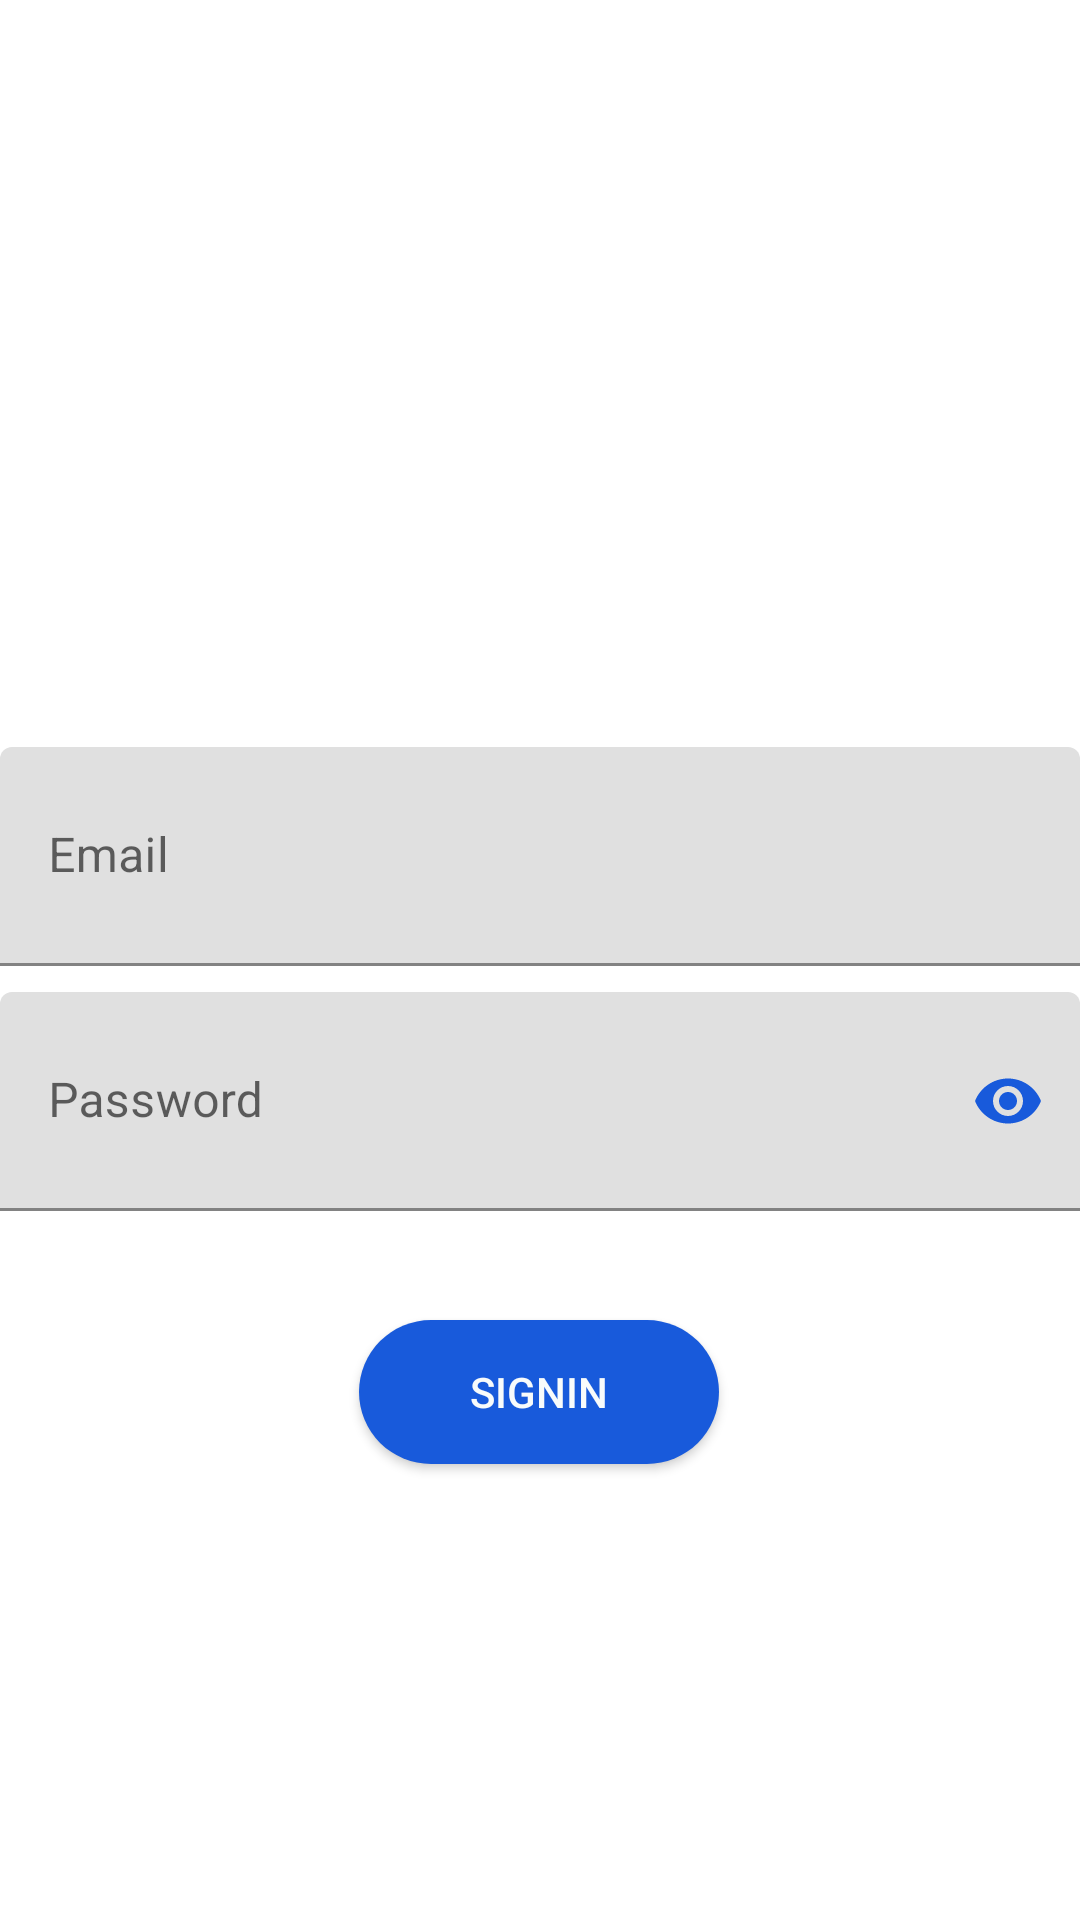

Write the Android layout XML for this screen, with the resource values it uses.
<!-- AndroidManifest.xml: application theme Theme.AudioDiary -->
<!-- res/layout/activity_sign_in.xml -->
<?xml version="1.0" encoding="utf-8"?>
<androidx.constraintlayout.widget.ConstraintLayout xmlns:android="http://schemas.android.com/apk/res/android"
    xmlns:app="http://schemas.android.com/apk/res-auto"
    xmlns:tools="http://schemas.android.com/tools"
    android:layout_width="match_parent"
    android:layout_height="match_parent"
    tools:context=".Activity.SignIn">


    <com.google.android.material.textfield.TextInputLayout
        android:layout_width="match_parent"
        android:layout_height="73dp"
        android:layout_alignParentStart="true"
        android:layout_alignParentTop="true"
        android:layout_alignParentEnd="true"
        app:layout_constraintBottom_toBottomOf="parent"
        app:layout_constraintEnd_toEndOf="parent"
        app:layout_constraintHorizontal_bias="0.0"
        app:layout_constraintStart_toStartOf="parent"
        app:layout_constraintTop_toTopOf="parent"
        app:layout_constraintVertical_bias="0.439">
        <com.google.android.material.textfield.TextInputEditText
            android:id="@+id/loginEmail"
            android:layout_width="match_parent"
            android:layout_height="match_parent"
            android:layout_alignParentStart="true"
            android:layout_alignParentTop="true"
            android:layout_alignParentEnd="true"
            android:layout_alignParentBottom="true"
            android:background="@drawable/shapebg"
            android:hint="@string/email"
            android:textAlignment="center"
            tools:layout_editor_absoluteX="-2dp"
            tools:layout_editor_absoluteY="297dp" />


    </com.google.android.material.textfield.TextInputLayout>

    <com.google.android.material.textfield.TextInputLayout
        android:layout_width="match_parent"
        android:layout_height="73dp"
        android:layout_alignParentStart="true"
        android:layout_alignParentTop="true"
        android:layout_alignParentEnd="true"
        app:layout_constraintBottom_toBottomOf="parent"
        app:layout_constraintEnd_toEndOf="parent"
        app:layout_constraintHorizontal_bias="0.0"
        app:layout_constraintStart_toStartOf="parent"
        app:layout_constraintTop_toTopOf="parent"
        app:layout_constraintVertical_bias="0.583"
        app:passwordToggleEnabled="true"
        app:passwordToggleTint="@color/teal_700"
        app:passwordToggleTintMode="multiply">

        <com.google.android.material.textfield.TextInputEditText
            android:id="@+id/loginPassword"
            android:layout_width="match_parent"
            android:layout_height="match_parent"
            android:layout_alignParentStart="true"
            android:layout_alignParentTop="true"
            android:layout_alignParentEnd="true"
            android:layout_alignParentBottom="true"
            android:background="@drawable/shapebg"
            android:hint="@string/password"
            android:inputType="textPassword"
            android:textAlignment="center" />

    </com.google.android.material.textfield.TextInputLayout>

    <Button
        android:id="@+id/btnSignIn"
        android:layout_width="120dp"
        android:layout_height="wrap_content"
        android:layout_alignParentStart="true"
        android:layout_alignParentTop="true"
        android:layout_alignParentEnd="true"
        android:background="@drawable/btn_design"
        android:text="@string/signIn"
        android:textColor="#F8FBFB"
        app:layout_constraintBottom_toBottomOf="parent"
        app:layout_constraintEnd_toEndOf="parent"
        app:layout_constraintHorizontal_bias="0.498"
        app:layout_constraintStart_toStartOf="parent"
        app:layout_constraintTop_toTopOf="parent"
        app:layout_constraintVertical_bias="0.743" />

    <ImageView
        android:id="@+id/imageView"
        android:layout_width="144dp"
        android:layout_height="121dp"
        android:layout_alignParentStart="true"
        android:layout_alignParentTop="true"
        android:layout_alignParentEnd="true"
        app:layout_constraintBottom_toBottomOf="parent"
        app:layout_constraintEnd_toEndOf="parent"
        app:layout_constraintHorizontal_bias="0.498"
        app:layout_constraintStart_toStartOf="parent"
        app:layout_constraintTop_toTopOf="parent"
        app:layout_constraintVertical_bias="0.16"
        app:srcCompat="@drawable/ic_launcher_background" />



</androidx.constraintlayout.widget.ConstraintLayout>
<!-- resources referenced by this layout -->
<resources>
  <color name="teal_700">#185ADB</color>
  <!-- drawable btn_design (drawable) -->
  <?xml version="1.0" encoding="utf-8"?>
  <selector xmlns:android="http://schemas.android.com/apk/res/android">
      <item>
          <shape>
              <corners android:radius="45dp"/>
              <gradient
                  android:startColor="#185ADB"
                  android:centerColor="#185ADB"
                  android:endColor="#185ADB"/>
  
          </shape>
      </item>
  
  </selector>
  <string name="email">Email</string>
  <string name="password">Password</string>
  <string name="signIn">SignIn</string>
  <style name="Theme.AudioDiary" parent="Theme.MaterialComponents.DayNight.DarkActionBar">
          
          <item name="colorPrimary">@color/purple_500</item>
          <item name="colorPrimaryVariant">@color/purple_700</item>
          <item name="colorOnPrimary">@color/white</item>
          
          <item name="colorSecondary">@color/teal_200</item>
          <item name="colorSecondaryVariant">@color/teal_700</item>
          <item name="colorOnSecondary">@color/black</item>
          
          <item name="android:statusBarColor" tools:targetApi="l">?attr/colorPrimaryVariant</item>
          
      </style>
  <color name="purple_500">#185ADB</color>
  <color name="purple_700">#185ADB</color>
  <color name="white">#FFFFFFFF</color>
  <color name="teal_200">#185ADB</color>
  <color name="black">#FF000000</color>
</resources>
